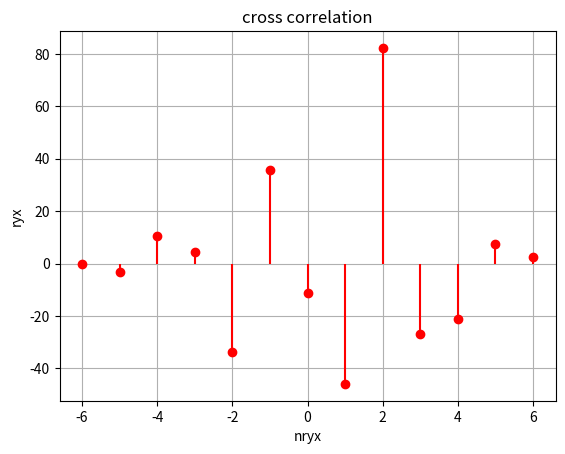

Reproduce this figure in Python.
import numpy as np
import matplotlib.pyplot as plt

# nx = np.arange(0, 2)
# x = np.array([1, 2])

# nh = np.arange(0, 3)
# h = np.array([3, 2, 1])

# y = np.convolve(x, h)
# ny = np.arange(0, len(y))

# plt.figure(figsize = (10, 8))

# plt.subplot(311)
# plt.stem(nx, x, linefmt='b-', markerfmt='bo', basefmt='k-')
# plt.title('x(n)')
# plt.xlabel('n')
# plt.ylabel('x(n)')
# plt.axis([min(nx), max(nx), 0, max(x) + 1])
# plt.grid(True)

# plt.subplot(312)
# plt.stem(nh, h, linefmt='g-', markerfmt='go', basefmt='k-')
# plt.title('h(n)')
# plt.xlabel('n')
# plt.ylabel('h(n)')
# plt.axis([min(nh), max(nh), 0, max(h) + 1])
# plt.grid(True)

# # 绘制 y(n)
# plt.subplot(313)
# plt.stem(ny, y, linefmt='r-', markerfmt='ro', basefmt='k-')
# plt.title('y(n)')
# plt.xlabel('n')
# plt.ylabel('y(n)')
# plt.axis([min(ny), max(ny), 0, max(y) + 1])
# plt.grid(True)

# plt.tight_layout()
# plt.savefig('convolution_plt.png')

# cross correlation
x = np.array([3, 5, -7, 2, -1, -3, 2])
n0 = 2
y0 = np.roll(x, n0)
y0[:n0] = 0

w = np.random.randn(len(y0))
y = y0 + w
ryx = np.correlate(y, x, mode = 'full')
nryx = np.arange(-len(x) + 1, len(x))

plt.stem(nryx, ryx, 'r', basefmt=' ')
plt.xlabel('nryx')
plt.ylabel('ryx')
plt.title('cross correlation')
plt.grid()
plt.savefig('cross_cor.png')